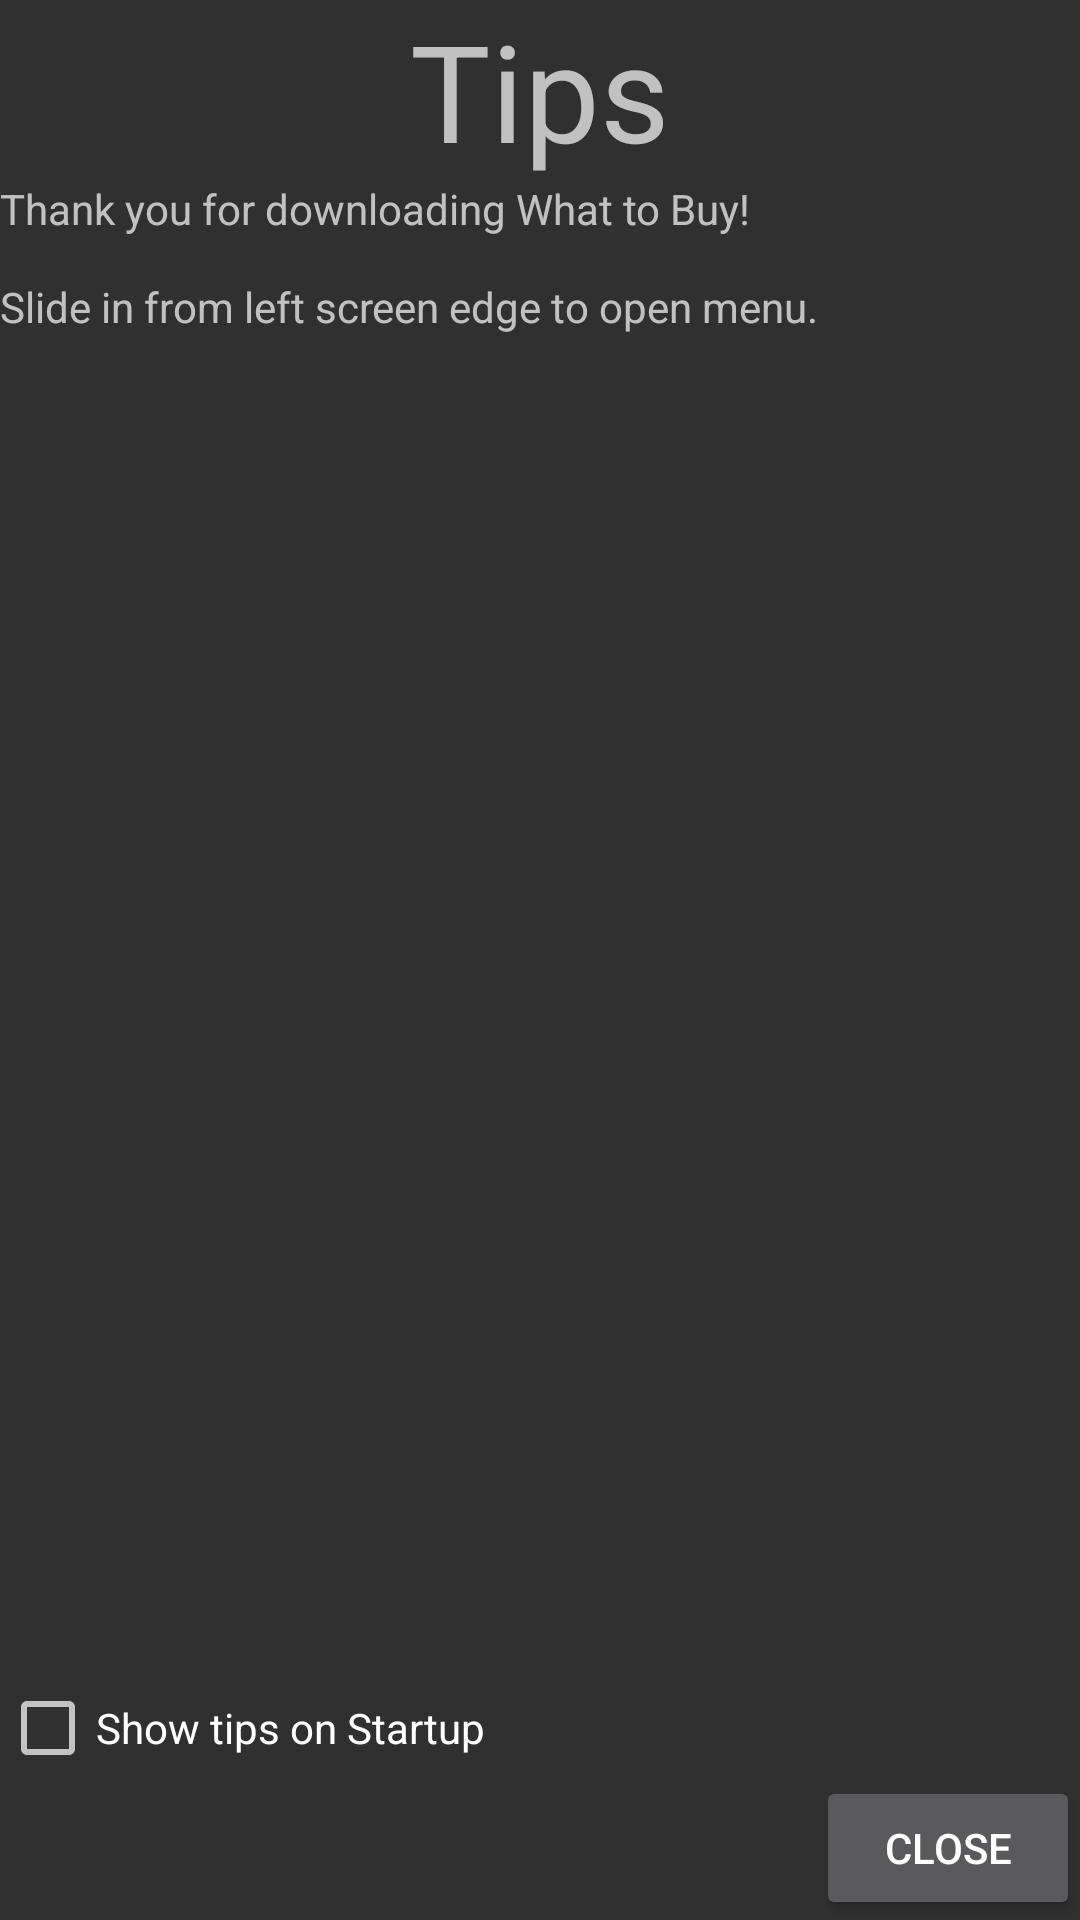

Write the Android layout XML for this screen, with the resource values it uses.
<!-- AndroidManifest.xml: application theme AppTheme -->
<!-- res/layout/dialog_fragment_tooltip_startup.xml -->
<?xml version="1.0" encoding="utf-8"?>
<LinearLayout xmlns:android="http://schemas.android.com/apk/res/android"
    android:orientation="vertical" android:layout_width="match_parent"
    android:layout_height="match_parent">
    
    <TextView
        android:layout_width="match_parent"
        android:layout_height="wrap_content"
        android:text="@string/dialog_tooltip_title"
        android:textAppearance="@style/TextAppearance.AppCompat.Display2"
        android:textAlignment="center"/>
    
    <ScrollView
        android:layout_width="match_parent"
        android:layout_height="wrap_content"
        android:layout_weight="1">

        
        <TextView
            android:layout_width="match_parent"
            android:layout_height="wrap_content"
            android:text="@string/tooltip"/>
    </ScrollView>
    
    <CheckBox
        android:id="@+id/dialog_tooltip_show_on_start"
        android:layout_width="wrap_content"
        android:layout_height="wrap_content"
        android:text="@string/dialog_tooltip_show_tips_on_startup"/>
    
    <Button
        android:id="@+id/dialog_tooltip_close"
        android:layout_width="wrap_content"
        android:layout_height="wrap_content"
        android:text="Close"
        android:layout_gravity="right"/>

</LinearLayout>
<!-- resources referenced by this layout -->
<resources>
  <string name="dialog_tooltip_show_tips_on_startup">Show tips on Startup</string>
  <string name="dialog_tooltip_title">Tips</string>
  <string name="tooltip">Thank you for downloading What to Buy!\n\nSlide in from left screen edge to open menu.</string>
  <style name="AppTheme" parent="Theme.AppCompat.NoActionBar">
          
          <item name="colorPrimary">@color/colorPrimary</item>
          
          <item name="colorPrimaryDark">@color/colorPrimaryDark</item>
          
          <item name="colorAccent">@color/colorAccent</item>
      </style>
  <color name="colorPrimary">#3F51B5</color>
  <color name="colorPrimaryDark">#303F9F</color>
  <color name="colorAccent">#ff4081</color>
</resources>
